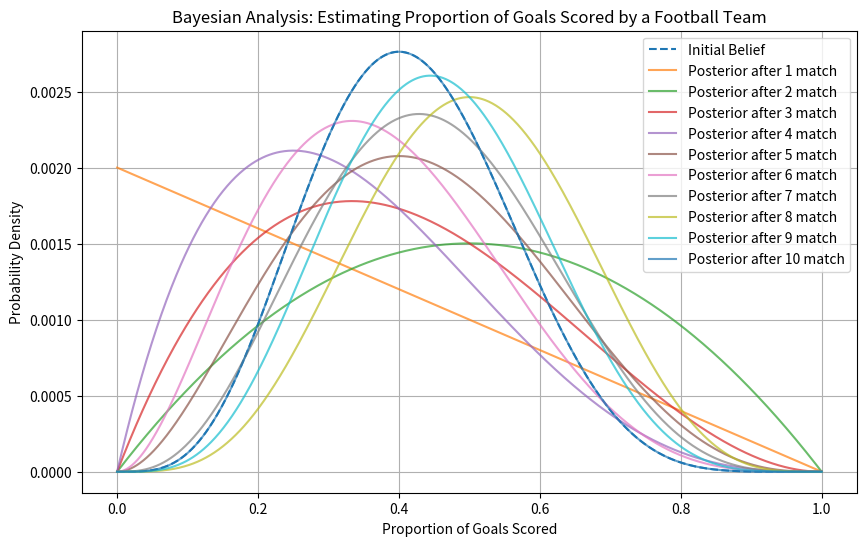

Generate this figure with matplotlib: (Note: this script raises an exception after producing the figure.)
#### Step 1: Initialize the prior belief
import numpy as np
import matplotlib.pyplot as plt
import os

true_goal_proportion = 0.6
num_matches=10

goal_proportions = np.linspace(0, 1, 1000) # gives array

prior_belief=np.ones_like(goal_proportions)/len(goal_proportions) # gives array

#### Step 2: Likelihood Function


def likelihood(goal_proportion, outcome): # outcome is a bool, if goal is True, if not goal is false
    if outcome:
        #if goal is scored, the likelihood of observing this outcome is equal to goal_proportion
        return goal_proportion
    else:
        #if not, it means no goal is scored. 1- gives the percentage chance of observing no goal for the given goal_proportion
        return 1-goal_proportion

#### Step 3: Create the bayesian_update function

def bayesian_update(prior_belief, goal_proportions, outcome):
    likelihoods=np.array([likelihood(goal_proportion,outcome) for goal_proportion in goal_proportions])
    unnormalised_updated_b=prior_belief*likelihoods
    updated_b=unnormalised_updated_b/np.sum(unnormalised_updated_b)
    return updated_b


#### Step 4: Analyze football matches

#binomial distribution
#numpy.random.binomial(n, p, size=None), n number of trials, p propability of success in each trial, size number of matches, astype(bool) converts data into boolean
match_outcomes = np.random.binomial(1, true_goal_proportion, num_matches).astype(bool)
print("Match Outcomes:", match_outcomes)


#### Step 5: Update prior belief iteratively and store posterior distributions

posteriors = []

for i in range(1, len(match_outcomes) + 1):
    prior_belief = bayesian_update(prior_belief, goal_proportions, match_outcomes[i-1])
    posteriors.append(prior_belief)

    # Next Step: Visualize the analysis

import matplotlib.pyplot as plt

plt.figure(figsize=(10, 6))
plt.plot(goal_proportions, prior_belief, label='Initial Belief', linestyle='--')

for i, posterior in enumerate(posteriors):
    plt.plot(goal_proportions, posterior, label=f'Posterior after {i+1} match', alpha=0.7)

plt.xlabel('Proportion of Goals Scored')
plt.ylabel('Probability Density')
plt.title('Bayesian Analysis: Estimating Proportion of Goals Scored by a Football Team')
plt.legend()
plt.grid(True)

output_folder = os.path.join(os.path.dirname(__file__), '..', 'figures')
output_path = os.path.join(output_folder, 'bayesian_analysis_plot.png')

os.makedirs(output_folder, exist_ok=True)

plt.savefig(output_path)


plt.show()
